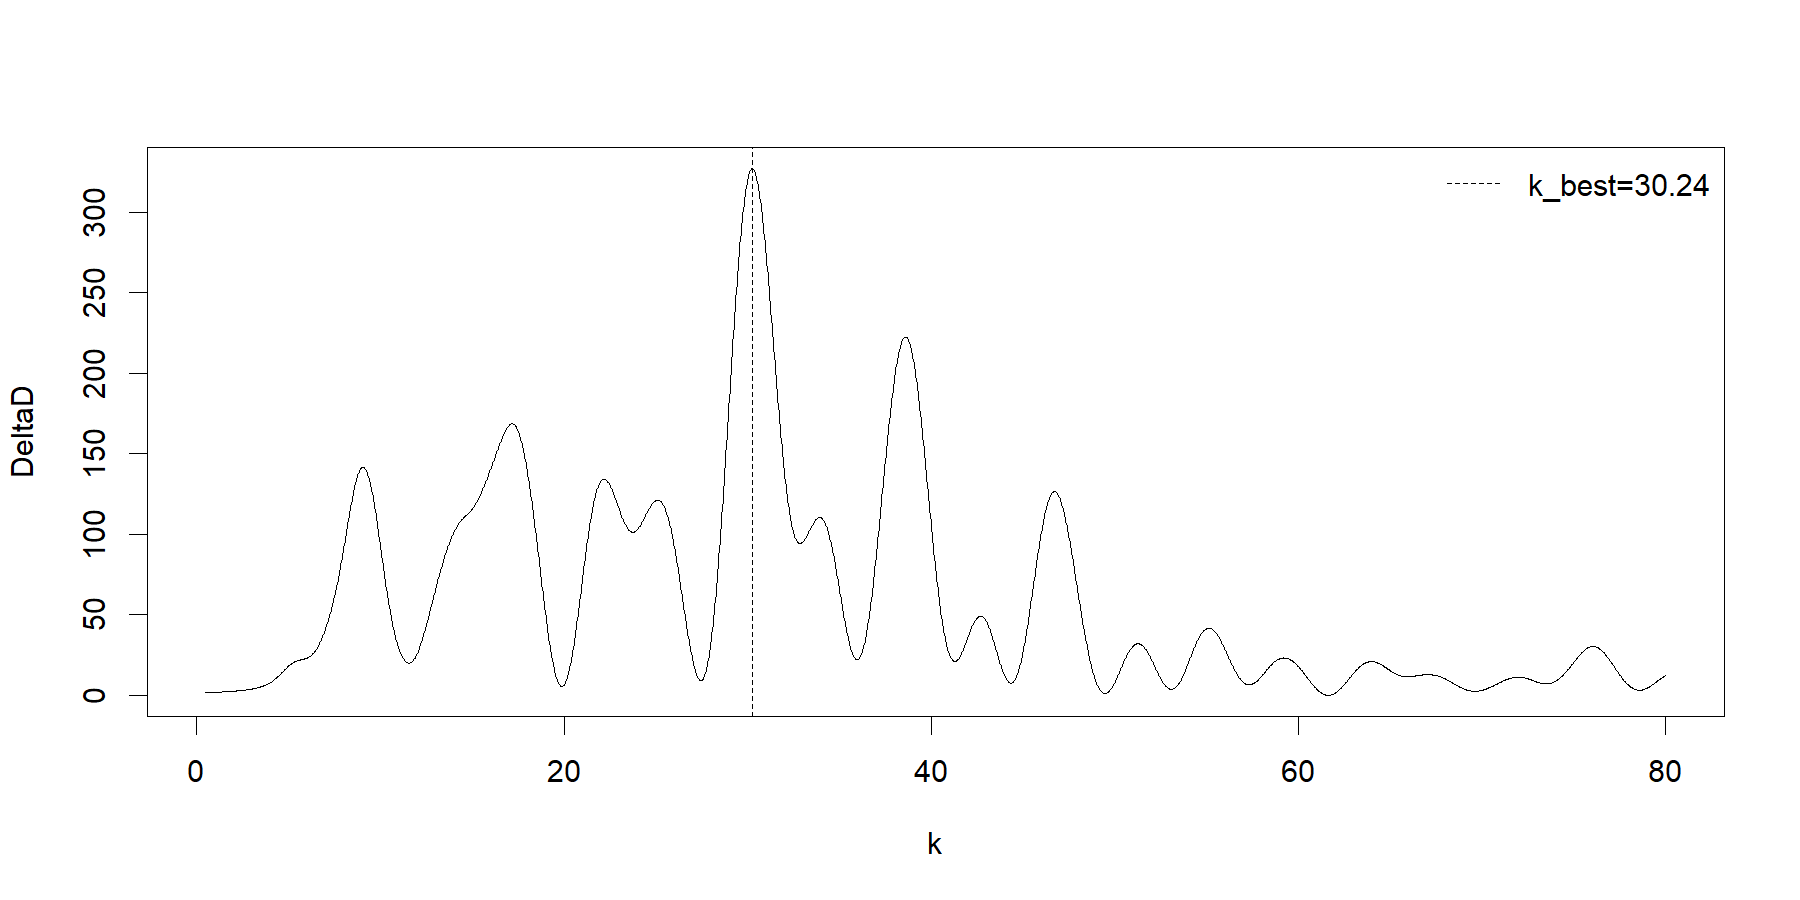

Source data for this figure (header and first rows):
k, deltaD, D_base, D_harmonic, amplitude, phase
0.5, 1.781, 1071, 1069, 3.343, -3.126
0.5318, 1.787, 1071, 1069, 2.805, 2.857
0.5636, 1.793, 1071, 1069, 2.38, 2.557
0.5954, 1.8, 1071, 1069, 2.04, 2.257
0.6273, 1.807, 1071, 1069, 1.764, 1.957
0.6591, 1.814, 1071, 1069, 1.538, 1.656
0.6909, 1.822, 1071, 1069, 1.351, 1.355
0.7227, 1.83, 1071, 1069, 1.195, 1.054
0.7545, 1.839, 1071, 1069, 1.064, 0.7528
0.7863, 1.848, 1071, 1069, 0.9526, 0.4513
0.8181, 1.857, 1071, 1069, 0.8575, 0.1497
0.8499, 1.867, 1071, 1069, 0.7757, -0.1522
0.8818, 1.877, 1071, 1069, 0.7049, -0.4543
0.9136, 1.887, 1071, 1069, 0.6434, -0.7566
0.9454, 1.898, 1071, 1069, 0.5896, -1.059
0.9772, 1.91, 1071, 1069, 0.5424, -1.362
1.009, 1.922, 1071, 1069, 0.5007, -1.665
1.041, 1.934, 1071, 1069, 0.4638, -1.968
1.073, 1.947, 1071, 1069, 0.431, -2.272
1.104, 1.96, 1071, 1069, 0.4017, -2.575
1.136, 1.974, 1071, 1069, 0.3754, -2.879
1.168, 1.988, 1071, 1069, 0.3518, 3.1
1.2, 2.003, 1071, 1069, 0.3306, 2.796
1.232, 2.018, 1071, 1069, 0.3113, 2.491
1.264, 2.033, 1071, 1069, 0.2939, 2.186
1.295, 2.049, 1071, 1069, 0.2781, 1.881
1.327, 2.066, 1071, 1069, 0.2636, 1.576
1.359, 2.083, 1071, 1069, 0.2505, 1.271
1.391, 2.101, 1071, 1069, 0.2384, 0.9649
1.423, 2.119, 1071, 1069, 0.2273, 0.659
1.454, 2.137, 1071, 1069, 0.2172, 0.353
1.486, 2.156, 1071, 1069, 0.2078, 0.04665
1.518, 2.176, 1071, 1069, 0.1992, -0.2599
1.55, 2.196, 1071, 1069, 0.1912, -0.5666
1.582, 2.217, 1071, 1069, 0.1839, -0.8736
1.613, 2.238, 1071, 1069, 0.177, -1.181
1.645, 2.26, 1071, 1069, 0.1707, -1.488
1.677, 2.283, 1071, 1069, 0.1648, -1.796
1.709, 2.306, 1071, 1069, 0.1593, -2.103
1.741, 2.33, 1071, 1069, 0.1542, -2.411
1.773, 2.354, 1071, 1069, 0.1495, -2.72
1.804, 2.379, 1071, 1069, 0.145, -3.028
1.836, 2.404, 1071, 1069, 0.1409, 2.946
1.868, 2.431, 1071, 1069, 0.137, 2.638
1.9, 2.457, 1071, 1069, 0.1334, 2.329
1.932, 2.485, 1071, 1069, 0.13, 2.019
1.963, 2.513, 1071, 1069, 0.1268, 1.71
1.995, 2.542, 1071, 1068, 0.1238, 1.4
2.027, 2.571, 1071, 1068, 0.1211, 1.09
2.059, 2.602, 1071, 1068, 0.1184, 0.78
2.091, 2.633, 1071, 1068, 0.116, 0.4696
2.122, 2.664, 1071, 1068, 0.1137, 0.159
2.154, 2.697, 1071, 1068, 0.1115, -0.1519
2.186, 2.73, 1071, 1068, 0.1095, -0.463
2.218, 2.764, 1071, 1068, 0.1076, -0.7743
2.25, 2.799, 1071, 1068, 0.1058, -1.086
2.282, 2.834, 1071, 1068, 0.1041, -1.398
2.313, 2.871, 1071, 1068, 0.1025, -1.71
2.345, 2.908, 1071, 1068, 0.101, -2.022
2.377, 2.946, 1071, 1068, 0.09963, -2.335
... 2,440 more rows
